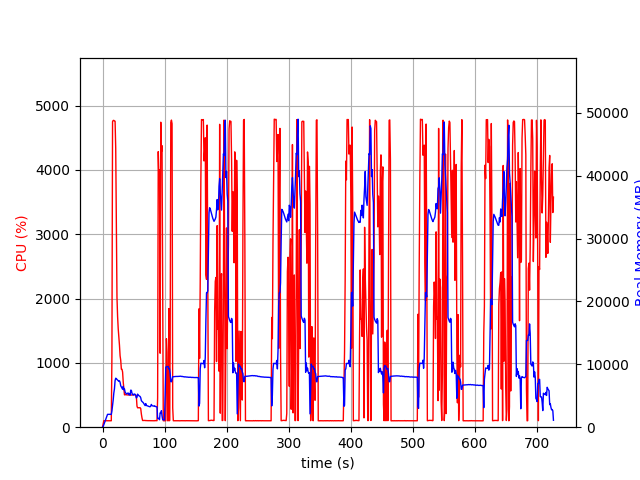

Source data for this figure (header and first rows):
elapsed_time, nproc, cpu, mem_real, mem_virtual
3.9577484130859375e-05, 1, 0.0, 7.488, 3185
1.006, 1, 51.7, 114.3, 780.8
2.012, 1, 100.3, 386.3, 1901
3.02, 1, 100.2, 654.3, 3187
4.027, 1, 99.3, 942.3, 3187
5.034, 1, 100.3, 1177, 5747
6.041, 1, 99.3, 1465, 5747
7.048, 1, 100.3, 1755, 5747
8.055, 1, 100.3, 2043, 5747
9.062, 1, 99.3, 2047, 5235
10.07, 1, 100.1, 2047, 5235
11.08, 1, 100.1, 2047, 5235
12.09, 1, 100.1, 2047, 5235
13.1, 1, 99.1, 2041, 5235
14.1, 1, 100.2, 2041, 5235
15.11, 1, 1101, 2594, 9631
16.14, 1, 4749, 3452, 10590
17.16, 1, 4768, 4317, 11543
18.18, 1, 4768, 5434, 12557
19.2, 1, 4761, 6112, 13454
20.22, 1, 4756, 7405, 14916
21.24, 1, 4336, 7793, 15370
22.25, 1, 3167, 7718, 15504
23.26, 1, 2020, 7597, 15576
24.27, 1, 1719, 7508, 15640
25.28, 1, 1528, 7397, 15832
26.29, 1, 1400, 7288, 16036
27.3, 1, 1272, 7379, 16330
28.31, 1, 1109, 7130, 16442
29.31, 1, 1040, 6588, 16498
30.32, 1, 902.4, 6393, 16498
31.33, 1, 901.4, 6226, 16498
32.34, 1, 858.0, 6029, 16498
33.34, 1, 702.2, 6489, 16946
34.35, 1, 600.3, 5941, 17176
35.36, 1, 502.4, 6079, 17416
36.36, 1, 505.6, 5593, 17416
37.37, 1, 505.3, 5434, 17416
38.38, 1, 505.0, 5283, 17416
39.39, 1, 503.1, 5324, 17416
40.4, 1, 501.4, 5401, 17416
41.41, 1, 502.0, 5434, 17416
42.42, 1, 500.4, 5171, 17416
43.43, 1, 501.2, 5274, 17416
44.44, 1, 502.3, 5088, 17416
45.45, 1, 500.5, 5894, 17608
46.46, 1, 499.4, 5864, 17608
47.46, 1, 502.6, 5406, 17832
48.47, 1, 504.3, 5186, 17832
49.48, 1, 501.9, 5112, 17832
50.49, 1, 501.6, 5259, 17832
51.5, 1, 501.6, 5272, 17832
52.51, 1, 502.6, 5235, 17832
53.52, 1, 502.4, 5015, 17832
54.53, 1, 479.8, 4649, 17832
55.54, 1, 327.0, 4772, 17832
56.54, 1, 301.3, 5259, 17832
57.55, 1, 303.1, 5070, 17832
58.56, 1, 301.4, 5022, 17832
59.57, 1, 303.3, 4941, 17832
... 660 more rows
